The GitHub repository aiegoo/aitim-hhi contains a labelled image folder "tools" with 5 categories: background, hammer, measuring tape, pliers, screwdriver. Examples follow, each with its label.

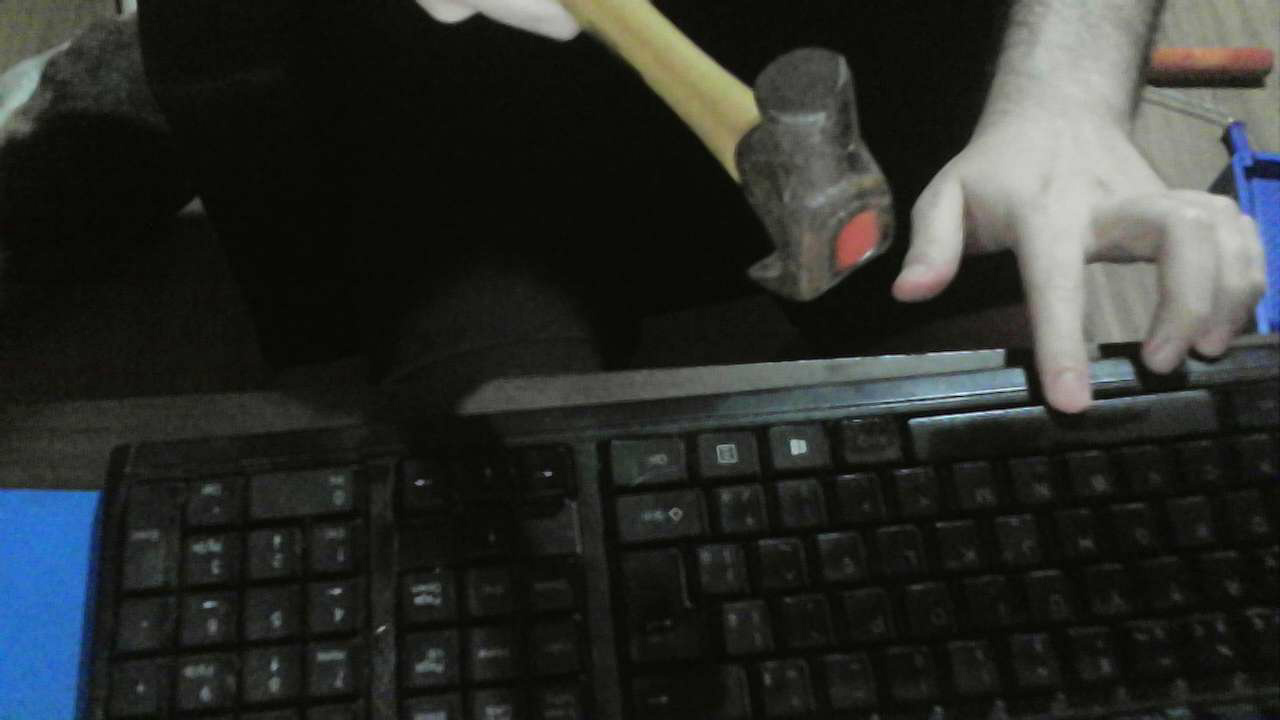
Label: hammer

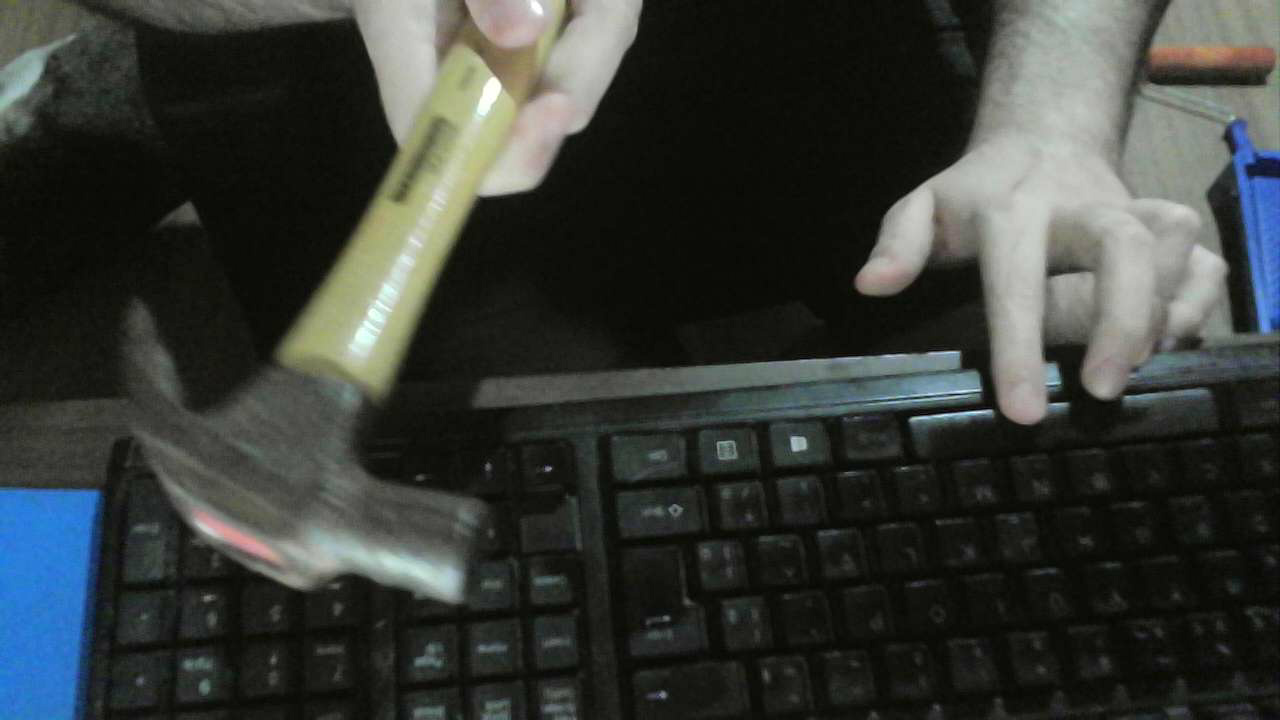
Label: hammer

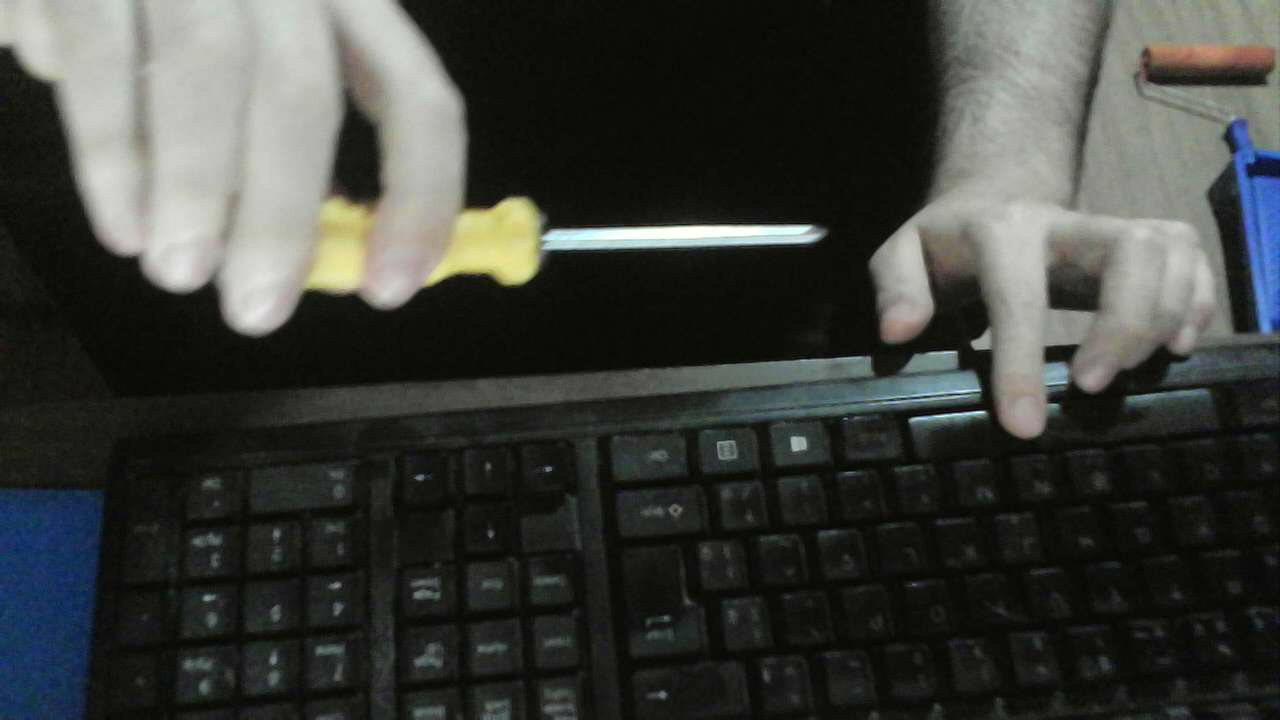
Label: screwdriver

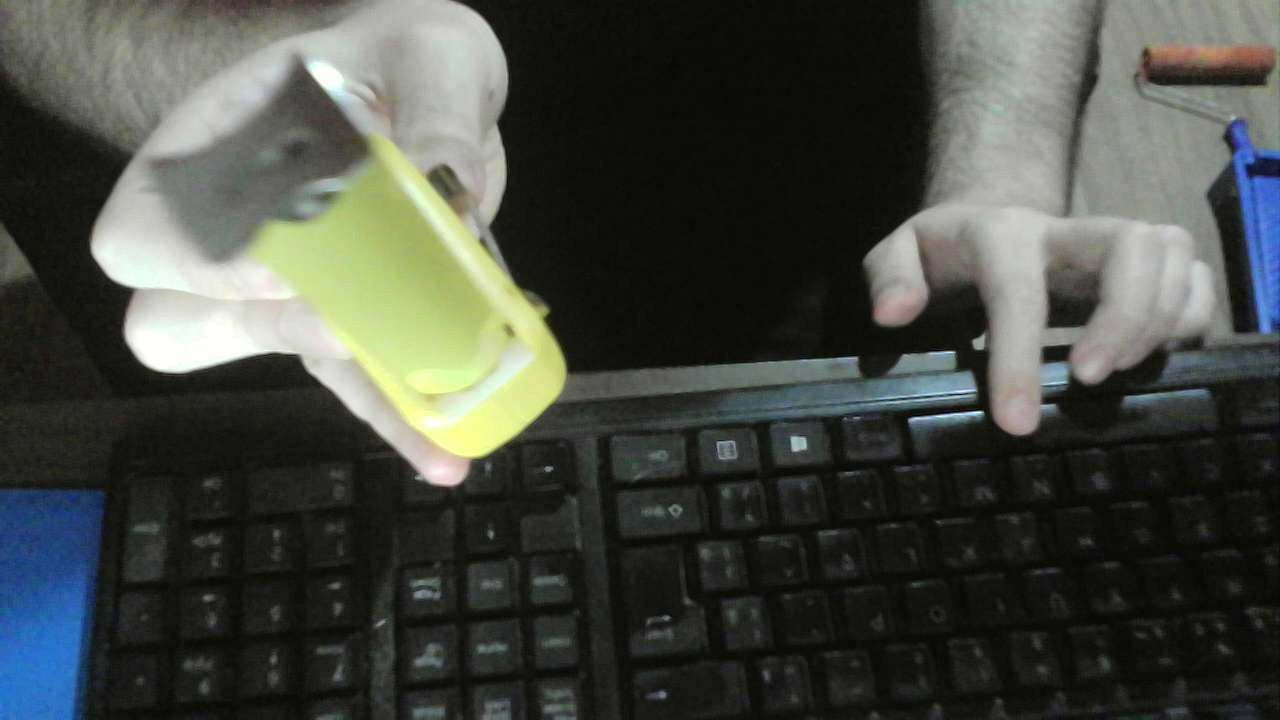
Label: measuring tape

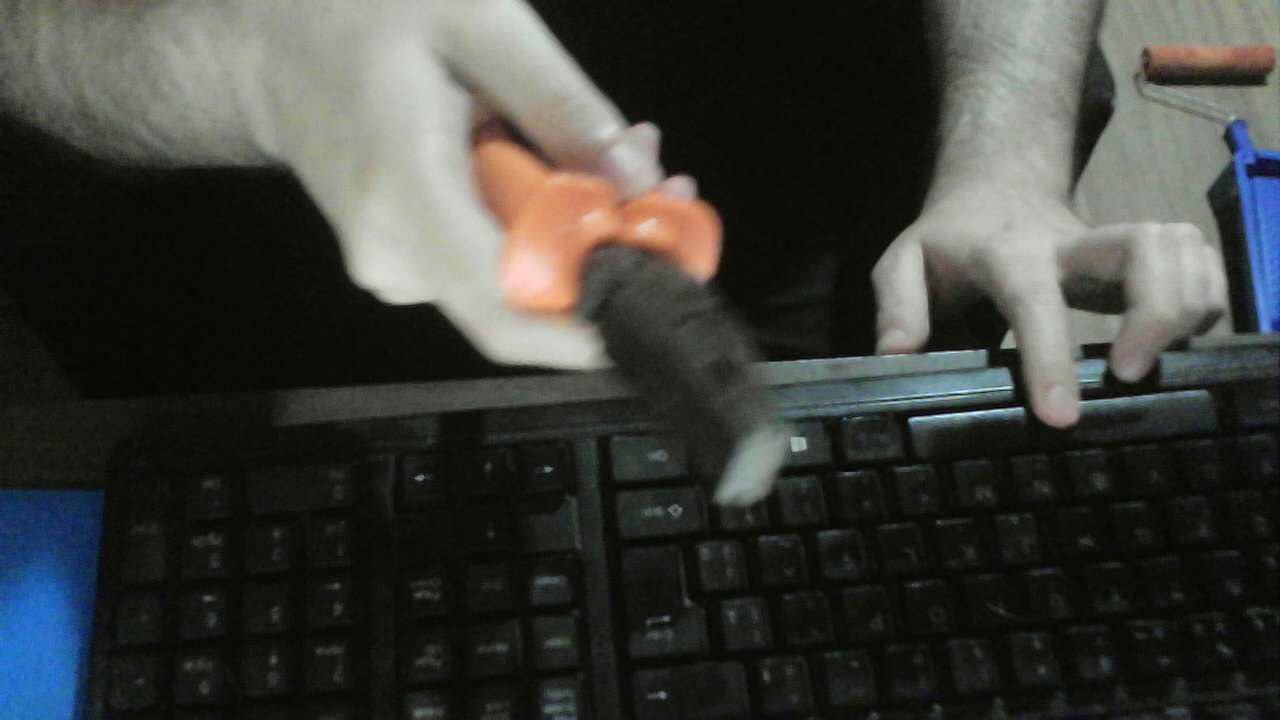
Label: pliers

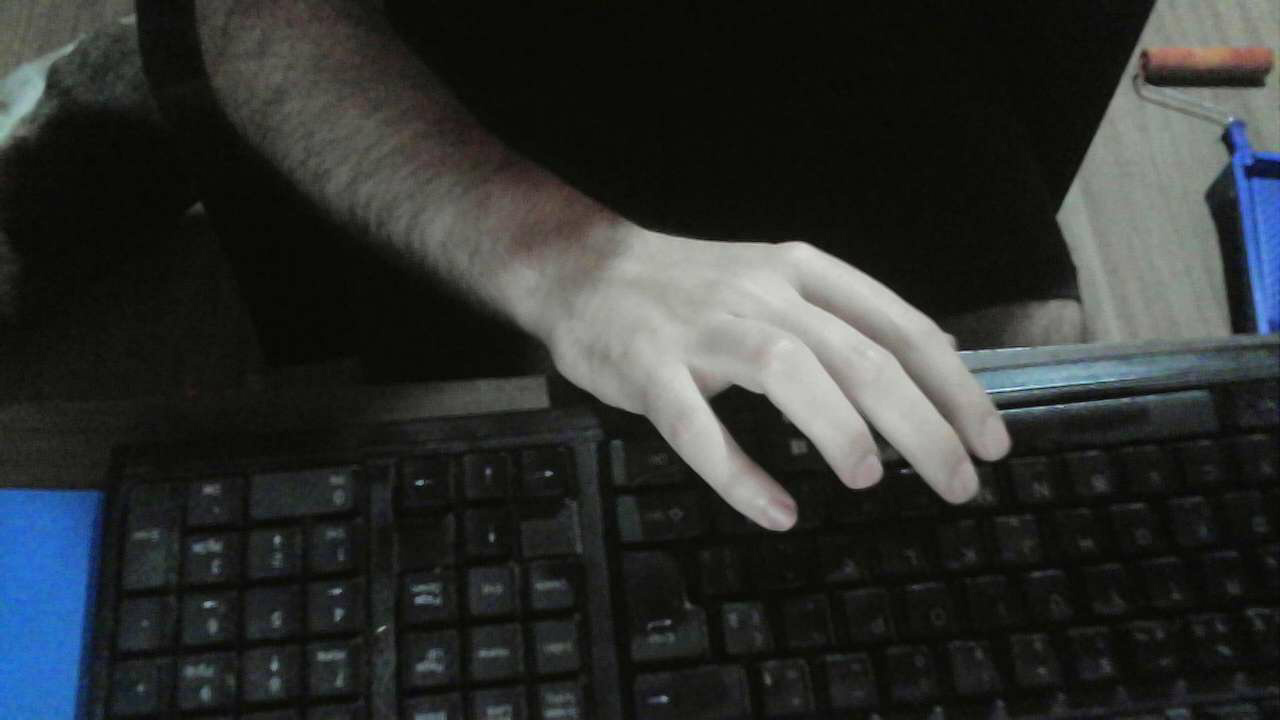
Label: background
